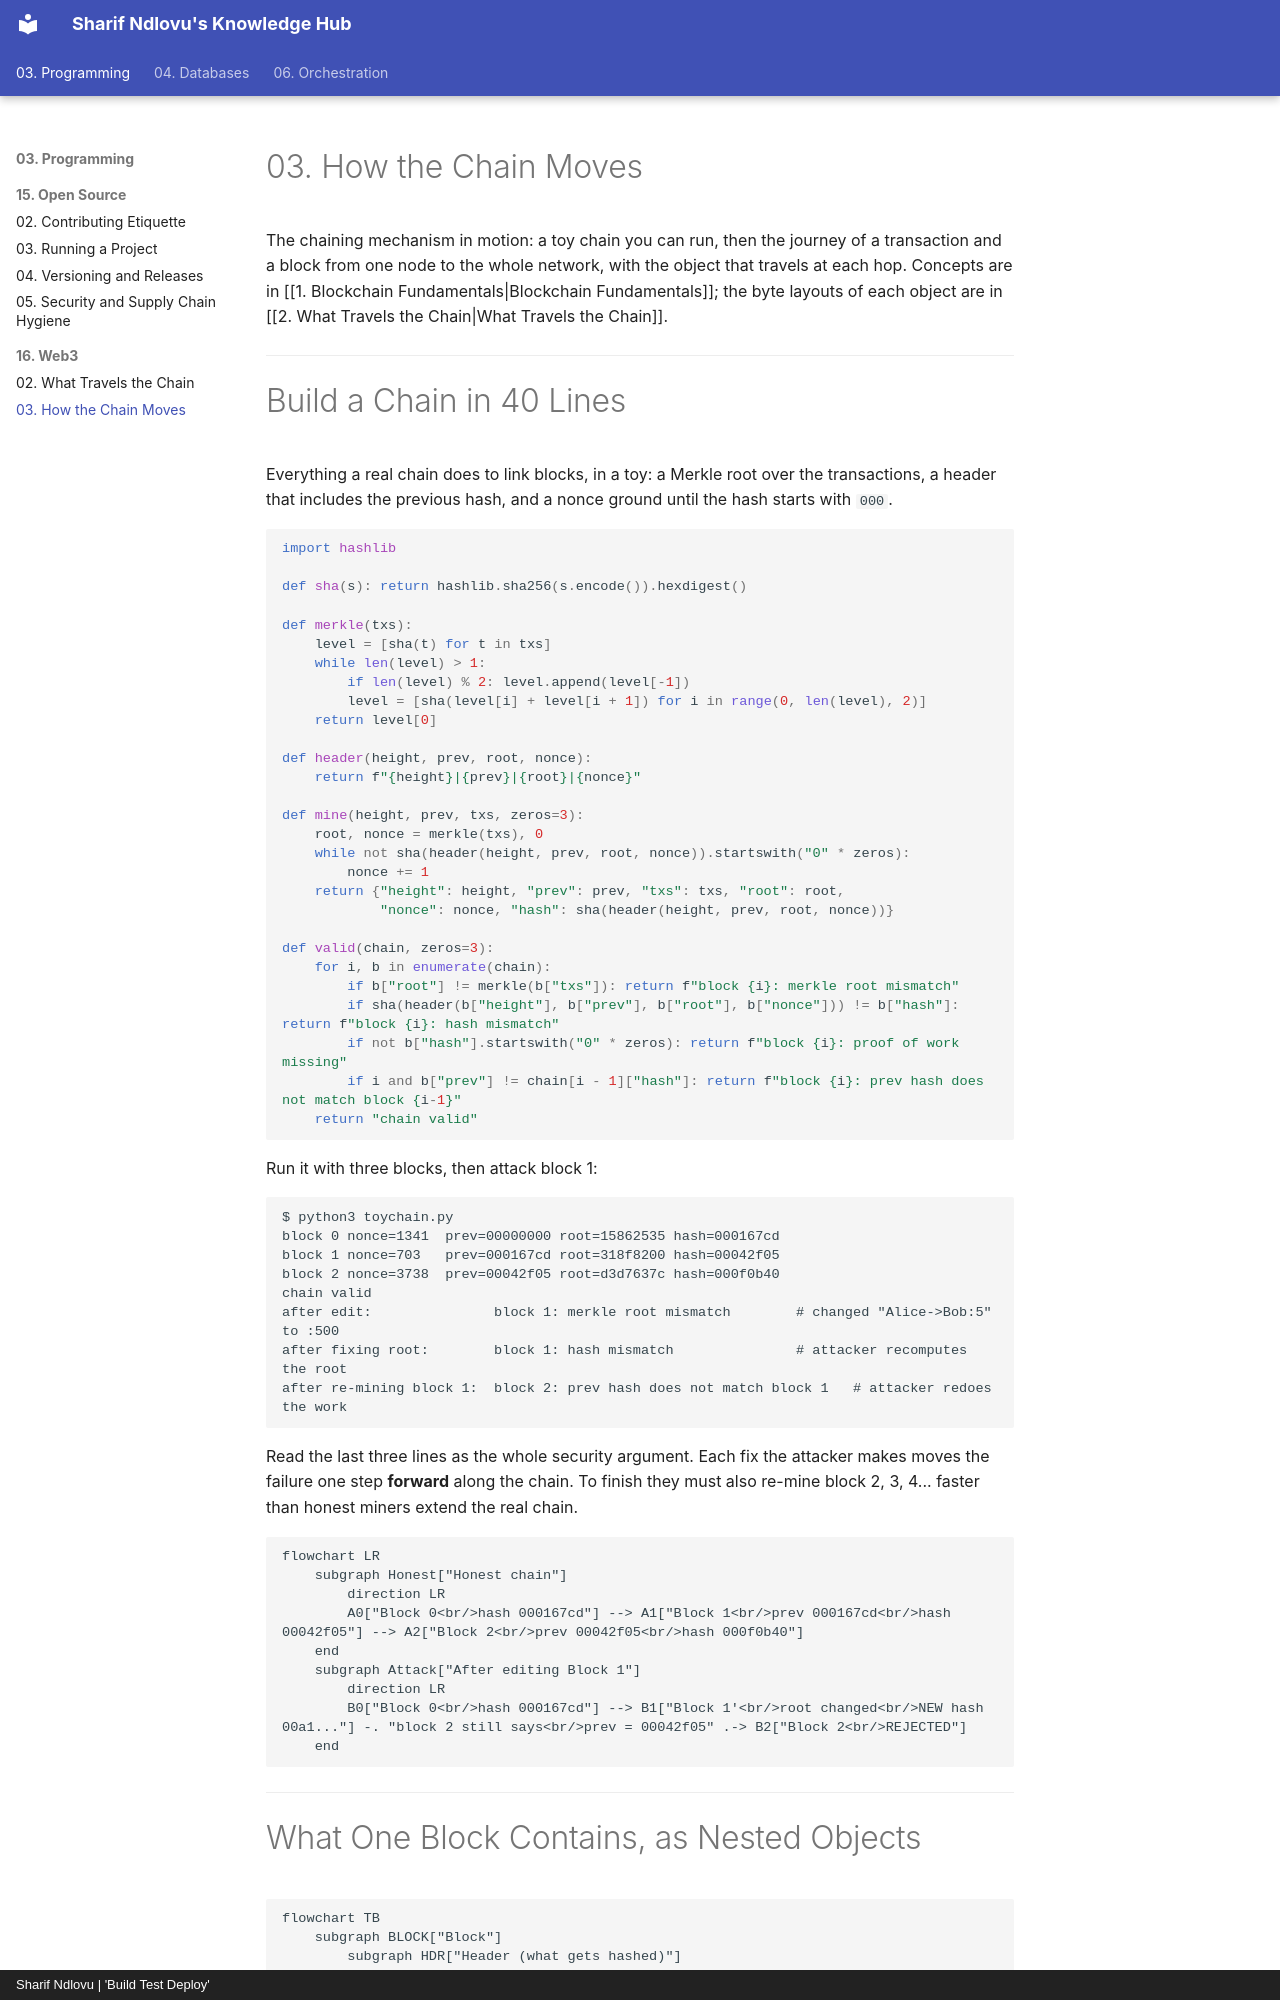

repository: sharifndlovu123/knowledge_base_map · page: 03. Programming/16. Web3/3. How the Chain Moves.html · generator: mkdocs · copyright: Sharif Ndlovu | 'Build Test Deploy'

# 03. How the Chain Moves

The chaining mechanism in motion: a toy chain you can run, then the journey of a transaction and a block from one node to the whole network, with the object that travels at each hop. Concepts are in [[1. Blockchain Fundamentals|Blockchain Fundamentals]]; the byte layouts of each object are in [[2. What Travels the Chain|What Travels the Chain]].

---

# Build a Chain in 40 Lines

Everything a real chain does to link blocks, in a toy: a Merkle root over the transactions, a header that includes the previous hash, and a nonce ground until the hash starts with `000`.

```python
import hashlib

def sha(s): return hashlib.sha256(s.encode()).hexdigest()

def merkle(txs):
    level = [sha(t) for t in txs]
    while len(level) > 1:
        if len(level) % 2: level.append(level[-1])
        level = [sha(level[i] + level[i + 1]) for i in range(0, len(level), 2)]
    return level[0]

def header(height, prev, root, nonce):
    return f"{height}|{prev}|{root}|{nonce}"

def mine(height, prev, txs, zeros=3):
    root, nonce = merkle(txs), 0
    while not sha(header(height, prev, root, nonce)).startswith("0" * zeros):
        nonce += 1
    return {"height": height, "prev": prev, "txs": txs, "root": root,
            "nonce": nonce, "hash": sha(header(height, prev, root, nonce))}

def valid(chain, zeros=3):
    for i, b in enumerate(chain):
        if b["root"] != merkle(b["txs"]): return f"block {i}: merkle root mismatch"
        if sha(header(b["height"], b["prev"], b["root"], b["nonce"])) != b["hash"]: return f"block {i}: hash mismatch"
        if not b["hash"].startswith("0" * zeros): return f"block {i}: proof of work missing"
        if i and b["prev"] != chain[i - 1]["hash"]: return f"block {i}: prev hash does not match block {i-1}"
    return "chain valid"
```

Run it with three blocks, then attack block 1:

```
$ python3 toychain.py
block 0 nonce=1341  prev=00000000 root=15862535 hash=000167cd
block 1 nonce=703   prev=000167cd root=318f8200 hash=00042f05
block 2 nonce=3738  prev=00042f05 root=d3d7637c hash=000f0b40
chain valid
after edit:               block 1: merkle root mismatch        # changed "Alice->Bob:5" to :500
after fixing root:        block 1: hash mismatch               # attacker recomputes the root
after re-mining block 1:  block 2: prev hash does not match block 1   # attacker redoes the work
```

Read the last three lines as the whole security argument. Each fix the attacker makes moves the failure one step **forward** along the chain. To finish they must also re-mine block 2, 3, 4... faster than honest miners extend the real chain.

```mermaid
flowchart LR
    subgraph Honest["Honest chain"]
        direction LR
        A0["Block 0<br/>hash 000167cd"] --> A1["Block 1<br/>prev 000167cd<br/>hash 00042f05"] --> A2["Block 2<br/>prev 00042f05<br/>hash 000f0b40"]
    end
    subgraph Attack["After editing Block 1"]
        direction LR
        B0["Block 0<br/>hash 000167cd"] --> B1["Block 1'<br/>root changed<br/>NEW hash 00a1..."] -. "block 2 still says<br/>prev = 00042f05" .-> B2["Block 2<br/>REJECTED"]
    end
```

---
